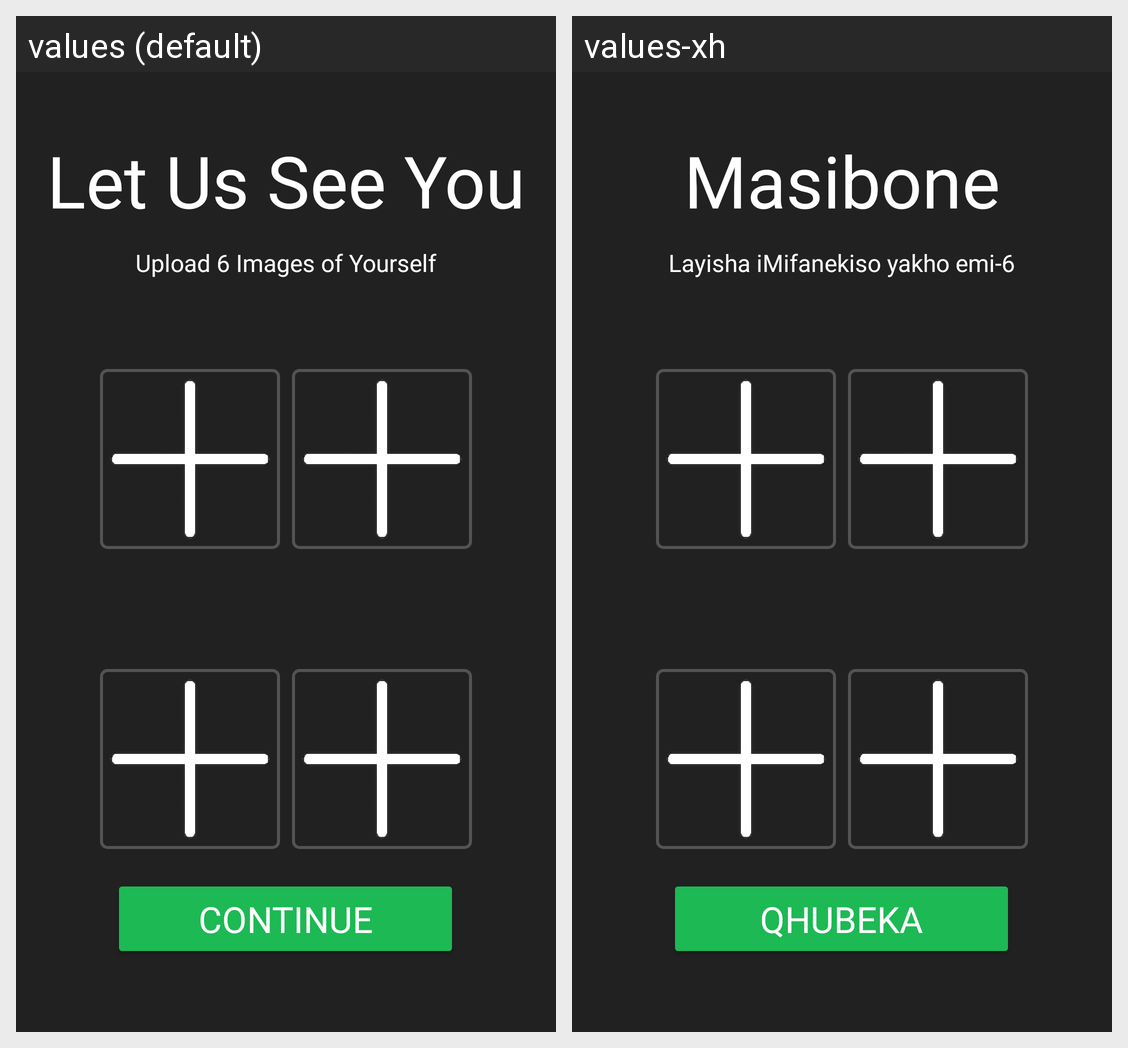

Strings drawn on this Android screen and how each of the app's shown locales translates them:
Android screen res/layout/activity_register_image_upload.xml rendered under 2 locales, left to right: values (default), values-xh. Device: Nexus 5 (rendered at 1080×1920; each locale shown at half size, 540×960, under a caption strip naming it); theme Base.Theme.OPSC7312_POE.
Strings drawn on this screen, with the default value and each locale's value (text and hints the layout hard-codes, and strings that could not be matched under every locale, appear in the picture but are not listed):

continue_caption
  values: Continue
  values-xh: Qhubeka

images_head
  values: Let Us See You
  values-xh: Masibone

images_subheading
  values: Upload 6 Images of Yourself
  values-xh: Layisha iMifanekiso yakho emi-6
